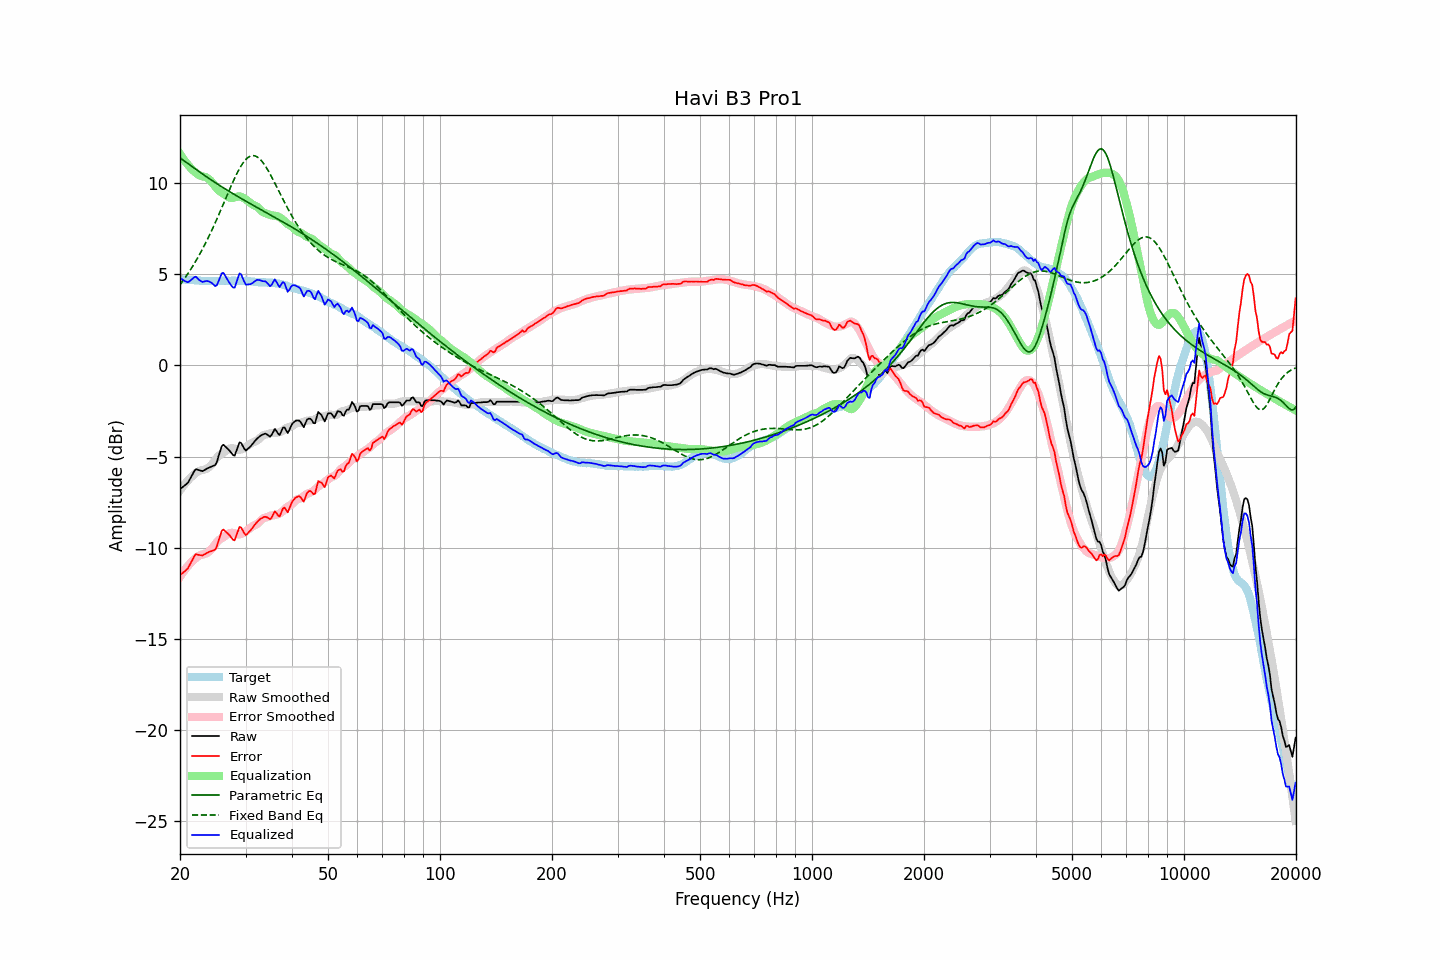

Data behind this chart, as committed beside it:
frequency, raw, error, smoothed, error_smoothed, equalization, parametric_eq, fixed_band_eq, equalized_raw, equalized_smoothed, target
20.00, -6.78, -11.52, -6.86, -11.60, 11.60, 11.39, 4.43, 4.81, 4.74, 4.73
20.20, -6.71, -11.44, -6.74, -11.46, 11.46, 11.32, 4.54, 4.75, 4.73, 4.72
20.40, -6.65, -11.36, -6.62, -11.34, 11.34, 11.26, 4.66, 4.68, 4.72, 4.71
20.61, -6.59, -11.30, -6.51, -11.22, 11.22, 11.20, 4.79, 4.63, 4.71, 4.71
20.81, -6.51, -11.20, -6.40, -11.10, 11.10, 11.13, 4.91, 4.59, 4.70, 4.69
21.02, -6.43, -11.12, -6.30, -11.00, 11.00, 11.07, 5.04, 4.56, 4.69, 4.69
21.23, -6.27, -10.95, -6.21, -10.89, 10.89, 11.00, 5.18, 4.62, 4.68, 4.68
21.44, -6.10, -10.79, -6.12, -10.80, 10.80, 10.94, 5.31, 4.70, 4.68, 4.69
21.66, -5.95, -10.63, -6.04, -10.71, 10.71, 10.88, 5.46, 4.77, 4.67, 4.68
21.87, -5.78, -10.45, -5.97, -10.63, 10.63, 10.81, 5.60, 4.85, 4.66, 4.67
22.09, -5.69, -10.36, -5.90, -10.56, 10.56, 10.75, 5.75, 4.86, 4.66, 4.66
22.31, -5.72, -10.39, -5.84, -10.49, 10.49, 10.69, 5.90, 4.77, 4.65, 4.66
22.54, -5.75, -10.40, -5.79, -10.44, 10.44, 10.62, 6.06, 4.68, 4.65, 4.65
22.76, -5.77, -10.42, -5.76, -10.40, 10.40, 10.56, 6.22, 4.63, 4.64, 4.64
22.99, -5.80, -10.44, -5.74, -10.38, 10.38, 10.50, 6.38, 4.57, 4.64, 4.63
23.22, -5.75, -10.38, -5.72, -10.36, 10.36, 10.44, 6.55, 4.60, 4.64, 4.62
23.45, -5.70, -10.33, -5.69, -10.33, 10.33, 10.38, 6.72, 4.62, 4.63, 4.63
23.69, -5.65, -10.28, -5.65, -10.28, 10.28, 10.32, 6.90, 4.63, 4.63, 4.62
23.92, -5.61, -10.23, -5.59, -10.22, 10.22, 10.26, 7.08, 4.60, 4.63, 4.62
24.16, -5.57, -10.20, -5.51, -10.14, 10.14, 10.20, 7.27, 4.56, 4.63, 4.63
24.40, -5.53, -10.17, -5.41, -10.04, 10.04, 10.14, 7.46, 4.51, 4.63, 4.64
24.65, -5.50, -10.15, -5.30, -9.93, 9.93, 10.08, 7.65, 4.42, 4.63, 4.64
24.89, -5.46, -10.10, -5.17, -9.81, 9.81, 10.02, 7.84, 4.35, 4.63, 4.64
25.14, -5.28, -9.91, -5.06, -9.69, 9.69, 9.97, 8.04, 4.41, 4.64, 4.63
25.39, -4.98, -9.61, -4.97, -9.60, 9.60, 9.91, 8.24, 4.63, 4.64, 4.63
25.65, -4.71, -9.34, -4.89, -9.54, 9.54, 9.85, 8.45, 4.83, 4.64, 4.63
25.91, -4.43, -9.07, -4.84, -9.49, 9.49, 9.80, 8.65, 5.06, 4.64, 4.64
26.16, -4.36, -9.01, -4.79, -9.43, 9.43, 9.74, 8.86, 5.07, 4.64, 4.65
26.43, -4.43, -9.08, -4.72, -9.37, 9.37, 9.69, 9.07, 4.93, 4.64, 4.65
26.69, -4.52, -9.18, -4.66, -9.30, 9.30, 9.63, 9.27, 4.78, 4.64, 4.65
26.96, -4.60, -9.24, -4.60, -9.24, 9.24, 9.58, 9.48, 4.64, 4.64, 4.64
27.23, -4.70, -9.34, -4.56, -9.20, 9.20, 9.52, 9.68, 4.50, 4.64, 4.64
27.50, -4.81, -9.45, -4.54, -9.19, 9.19, 9.47, 9.89, 4.37, 4.64, 4.64
27.77, -4.91, -9.57, -4.55, -9.19, 9.19, 9.42, 10.08, 4.28, 4.64, 4.65
28.05, -4.95, -9.60, -4.57, -9.21, 9.21, 9.37, 10.27, 4.26, 4.65, 4.65
28.33, -4.71, -9.34, -4.60, -9.25, 9.25, 9.31, 10.46, 4.53, 4.64, 4.63
28.62, -4.48, -9.11, -4.62, -9.27, 9.27, 9.26, 10.63, 4.79, 4.64, 4.63
28.90, -4.22, -8.87, -4.63, -9.27, 9.27, 9.21, 10.79, 5.05, 4.64, 4.64
29.19, -4.25, -8.90, -4.61, -9.25, 9.25, 9.16, 10.94, 5.00, 4.64, 4.64
29.48, -4.42, -9.05, -4.58, -9.21, 9.21, 9.11, 11.08, 4.80, 4.63, 4.63
29.78, -4.57, -9.20, -4.53, -9.16, 9.16, 9.06, 11.20, 4.59, 4.63, 4.63
30.08, -4.67, -9.31, -4.48, -9.10, 9.10, 9.01, 11.30, 4.43, 4.63, 4.64
30.38, -4.59, -9.23, -4.42, -9.04, 9.04, 8.96, 11.38, 4.44, 4.62, 4.63
30.68, -4.51, -9.13, -4.35, -8.96, 8.96, 8.91, 11.45, 4.45, 4.61, 4.61
30.99, -4.43, -9.05, -4.29, -8.90, 8.90, 8.86, 11.49, 4.46, 4.61, 4.61
31.30, -4.33, -8.93, -4.23, -8.84, 8.84, 8.81, 11.51, 4.51, 4.60, 4.60
31.61, -4.21, -8.81, -4.20, -8.79, 8.79, 8.76, 11.51, 4.58, 4.59, 4.59
31.93, -4.11, -8.69, -4.17, -8.75, 8.75, 8.71, 11.48, 4.65, 4.59, 4.58
32.24, -4.01, -8.59, -4.12, -8.70, 8.70, 8.66, 11.44, 4.69, 4.58, 4.58
32.57, -3.93, -8.50, -4.05, -8.62, 8.62, 8.61, 11.38, 4.69, 4.57, 4.56
32.89, -3.86, -8.42, -3.96, -8.53, 8.53, 8.56, 11.29, 4.67, 4.57, 4.56
33.22, -3.81, -8.37, -3.88, -8.44, 8.44, 8.52, 11.20, 4.63, 4.56, 4.56
33.55, -3.77, -8.32, -3.83, -8.39, 8.39, 8.47, 11.08, 4.61, 4.56, 4.55
33.89, -3.74, -8.31, -3.81, -8.36, 8.36, 8.42, 10.95, 4.61, 4.55, 4.56
34.23, -3.78, -8.32, -3.78, -8.33, 8.33, 8.37, 10.81, 4.55, 4.55, 4.54
34.57, -3.84, -8.39, -3.75, -8.30, 8.30, 8.32, 10.66, 4.45, 4.54, 4.54
34.92, -3.91, -8.44, -3.72, -8.26, 8.26, 8.27, 10.51, 4.35, 4.54, 4.53
35.27, -3.82, -8.36, -3.71, -8.24, 8.24, 8.22, 10.34, 4.42, 4.53, 4.54
35.62, -3.64, -8.17, -3.70, -8.22, 8.22, 8.17, 10.17, 4.58, 4.52, 4.52
35.97, -3.49, -8.01, -3.70, -8.21, 8.21, 8.12, 10.00, 4.73, 4.51, 4.52
... 635 more rows
